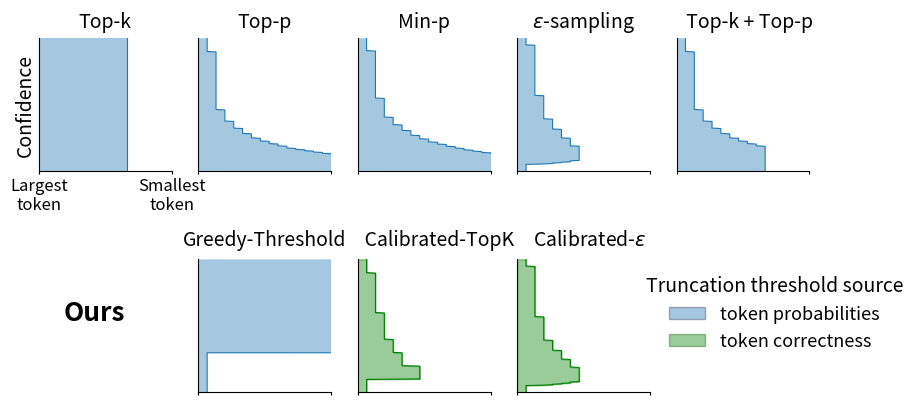

Python code for this plot:
import numpy as np
import matplotlib.pyplot as plt
import matplotlib.lines as mlines
from matplotlib.patches import Patch
import numpy as np

class CalibratedTopK:
    """
    Bin by p_max into 10 confidence bins, average probs by rank in each bin,
    then choose a single rank threshold per bin: the largest rank r with
    avg_prob_at_rank[r-1] >= p.
    """
    def __init__(self, num_bins: int = 10, V: int | None = None, bin_edges: np.ndarray | None = None):
        self.num_bins = num_bins
        self.V = V
        self.bin_edges = np.linspace(0.0, 1.0, num_bins + 1) if bin_edges is None else np.asarray(bin_edges)
        self.sum_probs = None   # shape [B, V]
        self.counts = None      # shape [B]
        self.avg_by_bin = None  # shape [B, V]

    def _ensure_shapes(self, V: int):
        if self.V is None:
            self.V = V
        if self.sum_probs is None:
            self.sum_probs = np.zeros((self.num_bins, self.V), dtype=float)
            self.counts = np.zeros(self.num_bins, dtype=int)

    def fit(self, probs_list: list[np.ndarray]):
        """
        probs_list: iterable of 1D arrays (sorted desc), one per simulated sample.
        """
        for p in probs_list:
            V = len(p)
            self._ensure_shapes(V)
            # enforce same V (pad/truncate if needed)
            if V != self.V:
                if V < self.V:
                    q = np.zeros(self.V, float); q[:V] = p
                else:
                    q = p[:self.V]
            else:
                q = p
            pmax = float(q[0])
            # bin index 0..num_bins-1
            b = np.digitize(pmax, self.bin_edges, right=False) - 1
            b = max(0, min(self.num_bins - 1, b))
            self.sum_probs[b] += q
            self.counts[b] += 1

        # averages (zeros if bin empty)
        self.avg_by_bin = np.zeros_like(self.sum_probs)
        nz = self.counts > 0
        self.avg_by_bin[nz] = self.sum_probs[nz] / self.counts[nz, None]
        return self

    def keep_count(self, probs: np.ndarray, p: float = 0.1) -> int:
        """
        For the bin of this sample's p_max, return the calibrated rank threshold.
        """
        assert self.avg_by_bin is not None, "Call fit() first with your simulated logits."
        pmax = float(probs[0])
        b = np.digitize(pmax, self.bin_edges, right=False) - 1
        b = max(0, min(self.num_bins - 1, b))
        if self.counts[b] == 0:
            return 1  # fallback if no data in bin
        avg = self.avg_by_bin[b]  # shape [V]
        idx = np.where(avg >= p)[0]
        return int(idx.max() + 1) if idx.size > 0 else 1


def make_keep_count_calibrated_topk(probs_list: list[np.ndarray], num_bins: int = 10):
    """
    Convenience factory: fit once, get a drop-in function keep_count_calibrated_topk(probs, p)
    suitable for your sampler pipeline.
    """
    cal = CalibratedTopK(num_bins=num_bins).fit(probs_list)
    def keep_count_calibrated_topk(probs: np.ndarray, p: float = 0.1) -> int:
        return cal.keep_count(probs, p=p)
    return keep_count_calibrated_topk

# ---------------------- Simulation ----------------------
V = 15  # nominal vocab size
R = V
y_plot = np.linspace(0.0, 1.0, 301)
Y_EPS = 1e-13

def s_of_y(y, s_min=0.3, s_span=3.0):
    return s_min + s_span * y

def simulate_probs_for_y(y, V=500):
    y = float(np.clip(y, 1.0/V + 1e-9, 1.0 - 1e-9))  # keep feasible and stable

    # Base sharpness that increases with y (peaky at high y)
    s_base = 0.3 + 3.0 * y

    # Finite geometric tail sum S(s) over ranks 2..V (weights e^{-s * j}, j=0..V-2)
    def tail_sum(s):
        q = np.exp(-s)
        # sum_{j=0}^{V-2} q^j
        return (1.0 - q**(V-1)) / (1.0 - q + 1e-18)

    need = (1.0 - y) / y          # minimal sum so that A <= y
    S_base = tail_sum(s_base)

    # If base tail can't hold the mass under the cap y, flatten (reduce s) via bisection
    if S_base < need:
        lo, hi = 1e-6, s_base
        for _ in range(60):
            mid = 0.5 * (lo + hi)
            if tail_sum(mid) >= need:
                lo = mid
            else:
                hi = mid
        s = lo
    else:
        s = s_base

    # Build probabilities: p1=y, tail decays with s and sums to (1-y), with each tail term <= y
    ranks = np.arange(V - 1)
    w = np.exp(-s * ranks)
    A = (1.0 - y) / w.sum()
    tail = A * w
    # By construction A <= y (equality only when S == need); keep it strictly below:
    tail = np.minimum(tail, np.nextafter(y, 0.0))

    p = np.empty(V, dtype=float)
    p[0] = y
    p[1:] = tail
    # Already nonincreasing, but sort just in case of numerical ties
    return np.sort(p)[::-1]


# ---------------------- Samplers ----------------------
def keep_count_topk(probs, k=10):
    return min(k, probs.size)

def keep_count_topp(probs, p_threshold=0.9):
    csum = np.cumsum(probs)
    idx = int(np.searchsorted(csum, p_threshold, side="left"))
    return min(idx + 1, probs.size)

def keep_count_minp_rel(probs, min_p_rel=0.05):
    if probs.size == 0:
        return 0
    p_max = float(probs[0])
    return int(np.sum(probs > (min_p_rel * p_max)))

def keep_count_epsilon_abs(probs, epsilon_abs=1e-3):
    p_max = float(probs[0])
    if probs.size == 0:
        return 0
    return int(np.sum(probs >= epsilon_abs)) if p_max >= epsilon_abs else 1

#def keep_count_calibrated_topk(probs, p=0.1):
#    p_max = float(probs[0])
#    return int(np.sum(probs >= p)) if p_max >= p else 1

def keep_count_greedy_threshold(probs, p=0.3):
    if probs.size == 0:
        return 0
    p_max = float(probs[0])
    return probs.size if p_max >= p else 1

# New: keep everything (no sampling)
def keep_count_all(probs):
    return probs.size

# New: Top-k + Top-p (stricter of both)
def keep_count_topk_topp(probs, k=10, p_threshold=0.9):
    return min(keep_count_topk(probs, k=k), keep_count_topp(probs, p_threshold=p_threshold))

# ---------------------- Compute boundaries ----------------------
def boundary_from_sampler(keep_fn, **kwargs):
    kept_fracs = []
    for y in y_plot:
        probs = simulate_probs_for_y(y)
        k = keep_fn(probs, **kwargs)
        kept_fracs.append(k / R)
    return np.array(kept_fracs)

cal_set = [simulate_probs_for_y(y) for y in y_plot]  # sorted descending

# Create the calibrated function
keep_count_calibrated_topk = make_keep_count_calibrated_topk(cal_set, num_bins=10)

# Then use it in boundary_from_sampler(...)
frac_ctopk = boundary_from_sampler(keep_count_calibrated_topk, p=0.05)

frac_topk   = boundary_from_sampler(keep_fn=keep_count_topk, k=10)
frac_topp   = boundary_from_sampler(keep_fn=keep_count_topp, p_threshold=0.9)
frac_minp   = boundary_from_sampler(keep_fn=keep_count_minp_rel, min_p_rel=0.1)
frac_eps    = boundary_from_sampler(keep_fn=keep_count_epsilon_abs, epsilon_abs=0.05)
frac_gthres = boundary_from_sampler(keep_fn=keep_count_greedy_threshold, p=0.3)
#frac_ctopk  = boundary_from_sampler(keep_fn=keep_count_calibrated_topk, p=0.05)

# New boundaries
frac_all    = boundary_from_sampler(keep_fn=keep_count_all)
frac_combo  = boundary_from_sampler(keep_fn=keep_count_topk_topp, k=10, p_threshold=0.9)
frac_cal_eps = boundary_from_sampler(keep_count_epsilon_abs, epsilon_abs=0.05)

# ---------------------- Plot panels ----------------------
# Top row: 6 subplots
# Bottom row: 6 equal-width slots; we will plot in the last three
from matplotlib.gridspec import GridSpec

titles_top = [
    "No restrictions",
    "Top-k",
    "Top-p",
    "Min-p",
    "$\\epsilon$-sampling",
    "   Top-k + Top-p",
]
fracs_top = [
    frac_all,
    frac_topk,
    frac_topp,
    frac_minp,
    frac_eps,
    frac_combo,
]

titles_bottom = [
    "Greedy-Threshold",
    "       Calibrated-TopK",
    "   Calibrated-$\\epsilon$",
]
fracs_bottom = [
    frac_gthres,
    frac_ctopk,
    frac_cal_eps,
]

fig = plt.figure(figsize=(12, 5.0), dpi=300)
gs = fig.add_gridspec(2, 6, hspace=0.35, wspace=0.0)

# Subgrids for each row
gs_top = gs[0, :].subgridspec(1, 6)
gs_bottom = gs[1, :].subgridspec(1, 6)

axes_top = [fig.add_subplot(gs_top[0, i]) for i in range(6)]
# Create six bottom axes for equal sizing; use the last three for our panels
axes_bottom_full = [fig.add_subplot(gs_bottom[0, i]) for i in range(6)]
axes_bottom_positions = [2, 3, 4]
axes_bottom = [axes_bottom_full[i] for i in axes_bottom_positions]
# Hide unused bottom slots
for idx in range(6):
    if idx not in axes_bottom_positions:
        axes_bottom_full[idx].set_visible(False)

# Plot top row
for i, ax in enumerate(axes_top):
    # Remove first figure in the first row
    if i == 0:
        ax.set_visible(False)
        continue
    ax.fill_betweenx(y_plot, 0, fracs_top[i], alpha=0.4)
    ax.plot(fracs_top[i], y_plot, linewidth=0.8)
    ax.set_xlim(0, 1)
    ax.set_ylim(0, 1)
    ax.set_aspect('equal', adjustable='box')
    for spine in ("top", "right"):
        ax.spines[spine].set_visible(False)
    ax.tick_params(axis='both', which='both', labelsize=7, length=2, pad=2)
    # Show "Top/Tail" only on first and last USED of the first row
    if i in (1, 1):
        ax.set_xticks([0, 1], labels=["Largest\ntoken", "Smallest\ntoken"], fontsize=12)
    else:
        ax.set_xticks([0, 1], labels=["", ""]) 
    ax.set_yticks([])
    ax.grid(axis='y', linestyle=":", linewidth=0.3, alpha=0.5)
    ax.set_title(titles_top[i], fontsize=14, pad=8)

# Plot bottom row
for j, ax in enumerate(axes_bottom):
    # Green fill and boundary for the last two bottom figures
    if j in (1, 2):
        ax.fill_betweenx(y_plot, 0, fracs_bottom[j], alpha=0.4, color='green')
        ax.plot(fracs_bottom[j], y_plot, linewidth=0.8, color='green')
    else:
        ax.fill_betweenx(y_plot, 0, fracs_bottom[j], alpha=0.4)
        ax.plot(fracs_bottom[j], y_plot, linewidth=0.8)
    ax.set_xlim(0, 1)
    ax.set_ylim(0, 1)
    ax.set_aspect('equal', adjustable='box')
    for spine in ("top", "right"):
        ax.spines[spine].set_visible(False)
    ax.tick_params(axis='both', which='both', labelsize=7, length=2, pad=1)
    # Keep xticks consistent
    if j in (0, 2):
        ax.set_xticks([0, 1], labels=["", ""], fontsize=12)
    else:
        ax.set_xticks([0, 1], labels=["", ""]) 
    ax.set_yticks([])
    ax.grid(axis='y', linestyle=":", linewidth=0.3, alpha=0.5)
    ax.set_title(titles_bottom[j], fontsize=14, pad=10)

# Attach y-label to the first visible top axis (index 1)
axes_top[1].set_ylabel("Confidence", fontsize=14, labelpad=2)

# Legend for boundary meanings
legend_handles = [
    Patch(facecolor='C0', edgecolor='#333563', alpha=0.4, label='token probabilities'),
    Patch(facecolor='green', edgecolor='#1e5e0f', alpha=0.4, label='token correctness'),
]
fig.legend(handles=legend_handles, loc='center left', bbox_to_anchor=(0.75, 0.30), fontsize=13, frameon=False, title='Truncation threshold source', title_fontsize=14)

plt.tight_layout()

fig.canvas.draw()
# Compute right edge of epsilon (top row, col 5) and left edge of Greedy (bottom row, first used col)
ax_eps_top = axes_top[4]
ax_greedy_bottom = axes_bottom[0]
x_right_eps = ax_eps_top.get_position().x1   # right edge of Epsilon panel (top row)
x_left_gth  = ax_greedy_bottom.get_position().x0   # left edge of Greedy panel (bottom row)

# Place "Ours" label to the LEFT, horizontally
fig.text(0.33, 0.3, "Ours", fontsize=19, va="center", ha="right", color='black', fontweight='bold')

fig.savefig("figure0.pdf", bbox_inches='tight')

plt.show()
